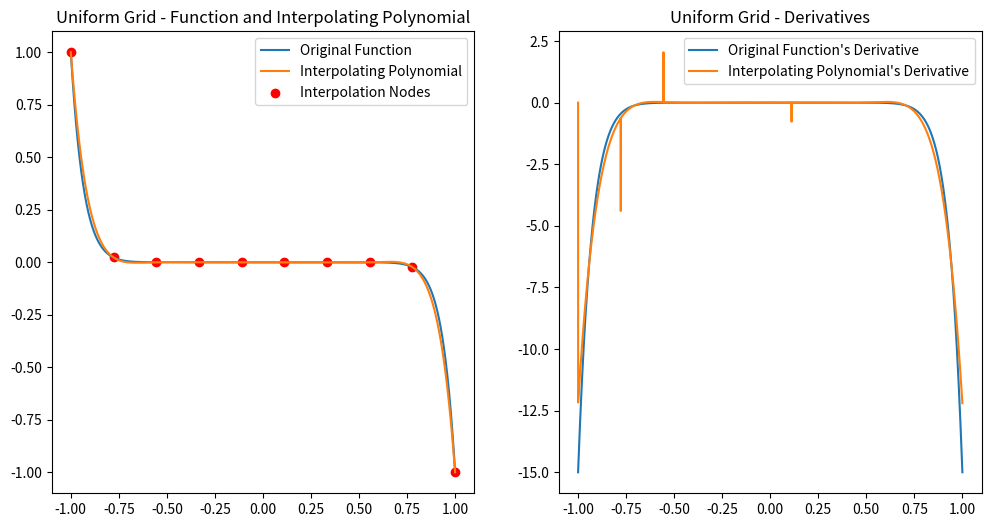
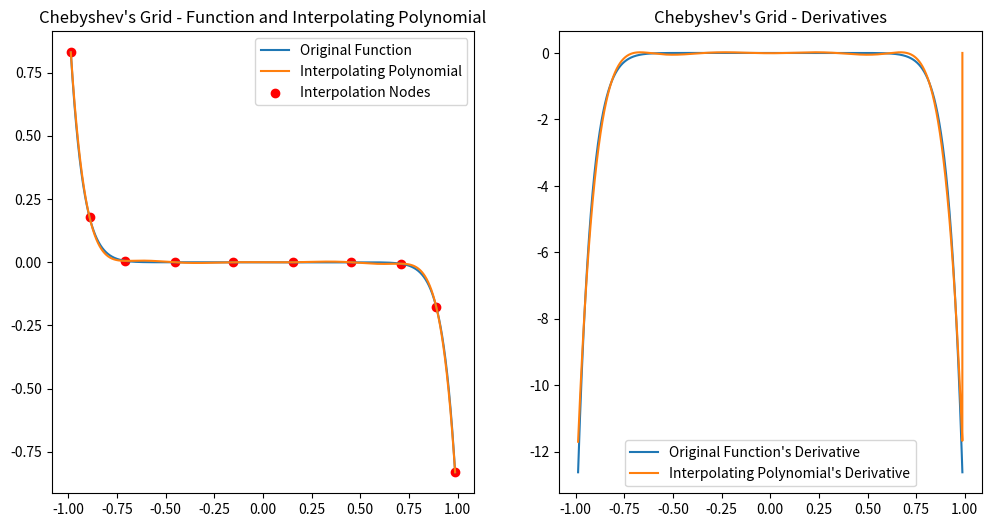

Write Python code to recreate these figures, in order.
import numpy as np
import matplotlib.pyplot as plt

def prod(x, x_values, j):
    res = 1
    for i in range(j):
        res *= x - x_values[i]
    return res

def divided_differences(x, y):
    n = len(x)
    f = np.zeros((n, n))
    f[:, 0] = y
    
    for j in range(1, n):
        for i in range(n-j):
            f[i, j] = (f[i+1, j-1] - f[i, j-1]) / (x[i+j] - x[i])
    
    return f[0, :]

def newton_interpolation(x_nodes, y_nodes, x_values):
    n = len(x_nodes)
    coeffs = divided_differences(x_nodes, y_nodes)
    result = np.zeros_like(x_values)
    derivative = np.zeros_like(x_values)
    
    for i, x in enumerate(x_values):
        result[i] = sum(coeffs[j] * prod(x, x_nodes, j) for j in range(n))
        derivative[i] = sum(coeffs[j] * sum(prod(x, x_nodes, j) / (x - x_nodes[k] + 0.000000000000000001) for k in range (j)) for j in range(n))
    
    return result, derivative

def plot_interpolation(x_nodes, func, title):
    x_values = np.linspace(min(x_nodes), max(x_nodes), 10000)
    y_values, derivative = newton_interpolation(x_nodes, func(x_nodes), x_values)

    print("Exact error:", np.linalg.norm(y_values - func(x_values)))
    print("derivative ", derivative)
    print("Derivative error:", np.linalg.norm(derivative - func(x_values, derivative=True)))
    plt.figure(figsize=(12, 6))
    
    plt.subplot(1, 2, 1)
    plt.plot(x_values, func(x_values), label='Original Function')
    plt.plot(x_values, y_values, label='Interpolating Polynomial')
    plt.scatter(x_nodes, func(x_nodes), color='red', label='Interpolation Nodes')
    plt.legend()
    plt.title(title + ' - Function and Interpolating Polynomial')
    
    plt.subplot(1, 2, 2)
    plt.plot(x_values, func(x_values, derivative=True), label="Original Function's Derivative")
    plt.plot(x_values, derivative, label="Interpolating Polynomial's Derivative")
    plt.legend()
    plt.title(title + ' - Derivatives')
    
    plt.show()

# Пример гладкой функции f
def smooth_func(x, derivative=False):
    if not derivative:
        return - x**15
    else:
        return - 15 * x**14

# Равномерная сетка
x_uniform = np.linspace(-1, 1, 10)
plot_interpolation(x_uniform, smooth_func, 'Uniform Grid')

# Чебышёвская сетка
x_chebyshev = np.cos(np.pi * (2*np.arange(10) + 1) / (2*10))
plot_interpolation(x_chebyshev, smooth_func, "Chebyshev's Grid")